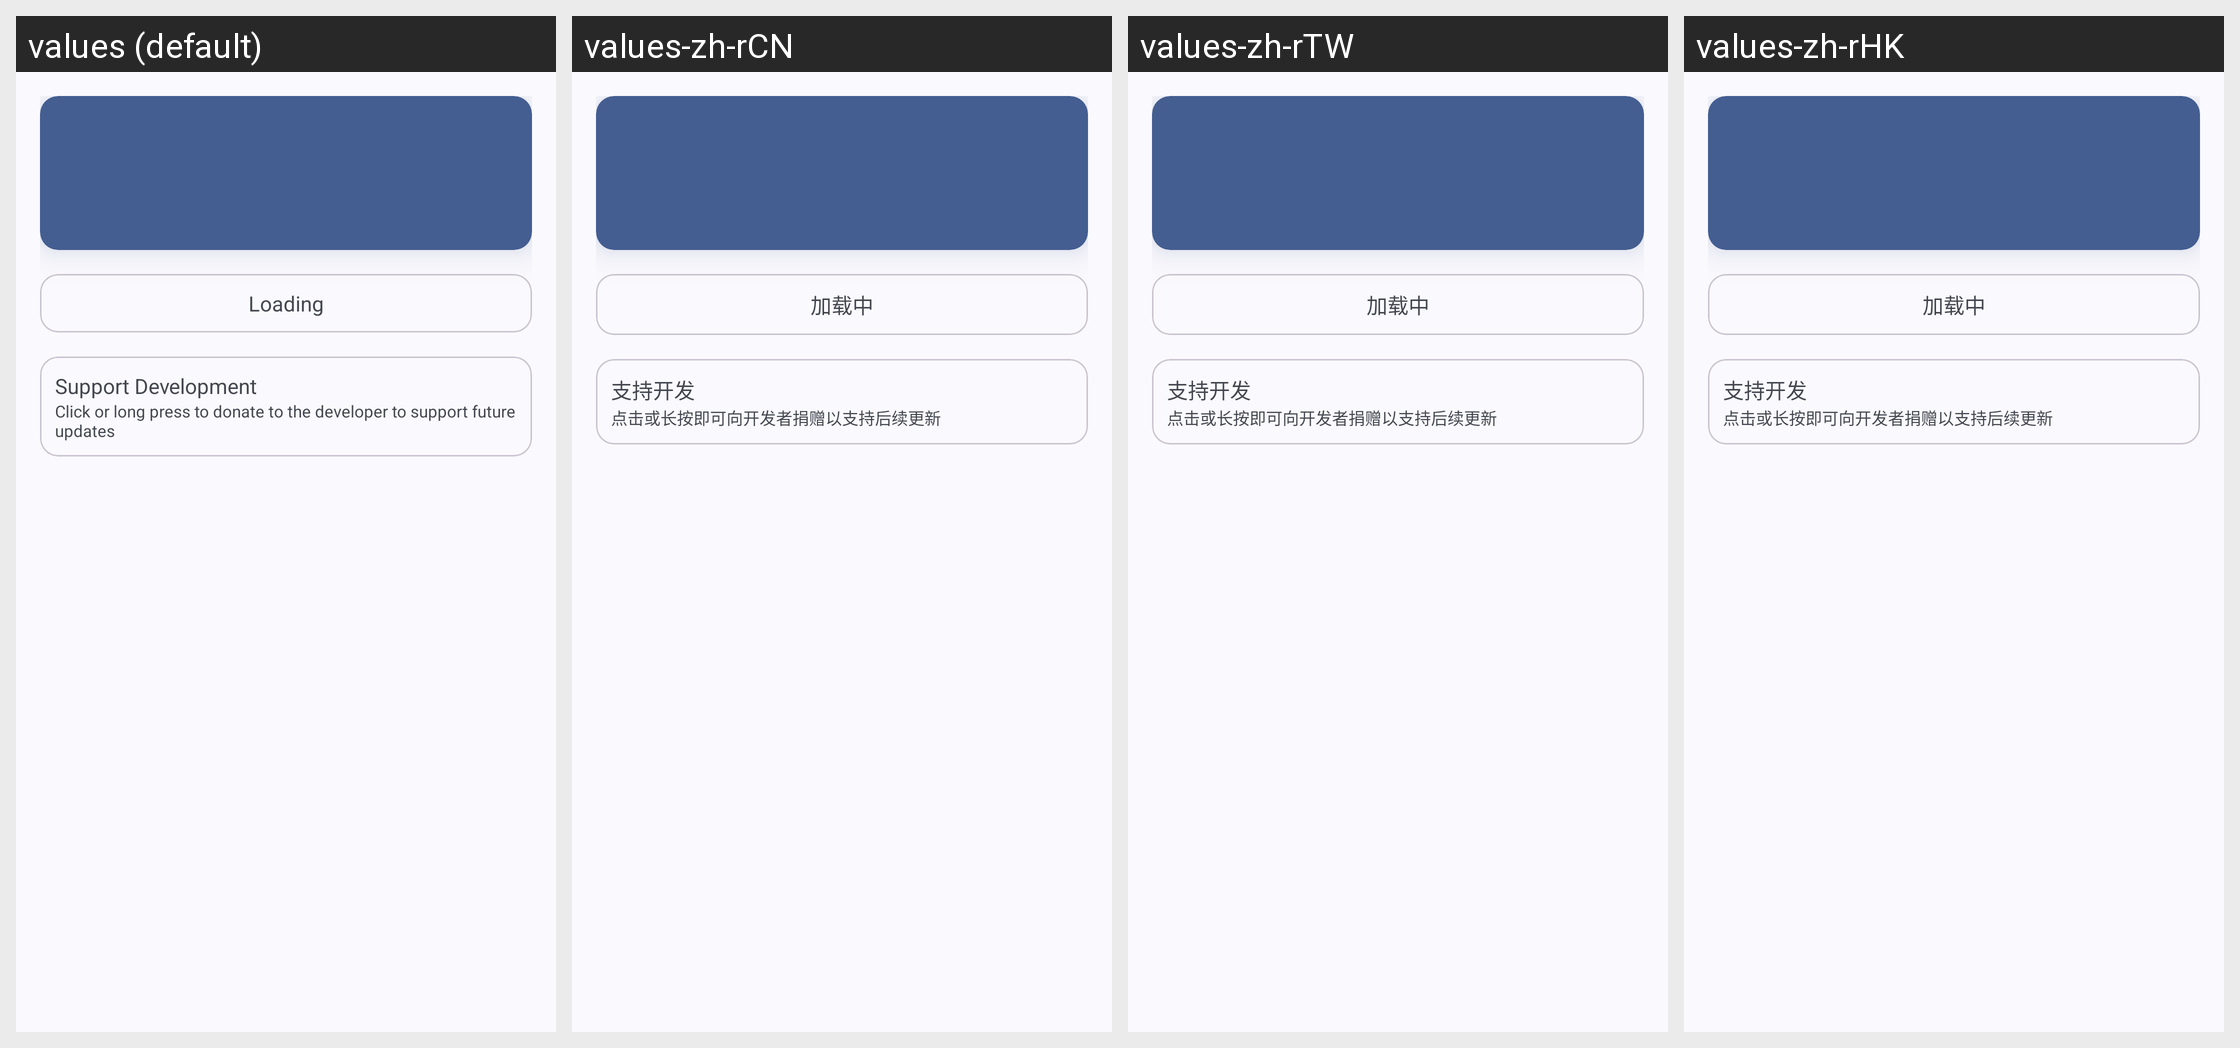

This grid shows one Android layout under several languages. Give, for every string resource on the screen, its name, the default text and each shown locale's text.
Android screen res/layout/fragment_home.xml rendered under 4 locales, left to right: values (default), values-zh-rCN, values-zh-rTW, values-zh-rHK. Device: Nexus 5 (rendered at 1080×1920; each locale shown at half size, 540×960, under a caption strip naming it); theme Theme.Luckyzyx.NoActionBar.DynamicColors.
Other locales in the repository, not shown: values-cs-rCZ, values-it-rIT, values-ja-rJP, values-pl-rPL, values-ro-rRO, values-ru-rRU, values-tr-rTR, values-uk-rUA, values-vi-rVN.
Strings drawn on this screen, with the default value and each locale's value (text and hints the layout hard-codes, and strings that could not be matched under every locale, appear in the picture but are not listed):

loading
  values: Loading
  values-zh-rCN: 加载中
  values-zh-rTW: 加载中
  values-zh-rHK: 加载中

donate_tv_title
  values: Support Development
  values-zh-rCN: 支持开发
  values-zh-rTW: 支持开发
  values-zh-rHK: 支持开发

donate_tv__summary
  values: Click or long press to donate to the developer to support future updates
  values-zh-rCN: 点击或长按即可向开发者捐赠以支持后续更新
  values-zh-rTW: 点击或长按即可向开发者捐赠以支持后续更新
  values-zh-rHK: 点击或长按即可向开发者捐赠以支持后续更新
